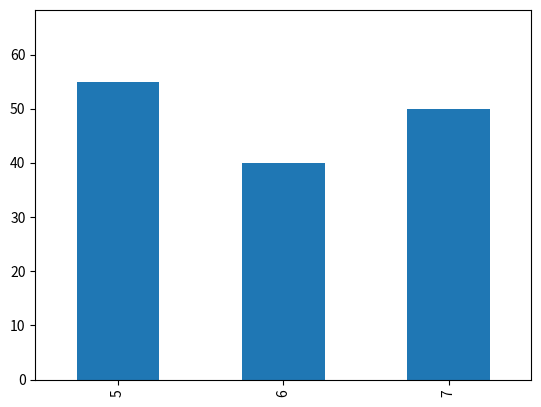

Here is the Python script that generated this plot:
!ls

import pandas as pd
import numpy as np

states = pd.Series(['GA','GA','GA','GA','GA',"NY","NY","NY","FL","FL"])
cities  = pd.Series(['Atlanta','Lilburn','Athens','Auburn','Augusta','NYC','Buffalo','Albany','Miami','Tallahassee'])
city_avg_incomes = pd.Series([55000,40000,50000,45000,30000,60000,57000,56000,65000,40000])
city_populations = pd.Series([5000000,250000,100000,50000,200000,6000000,3000000,400000,4000000,5000000])

city_table = pd.DataFrame( {'cities': cities,  
                            'states': states, 
                            'city_avg_incomes':city_avg_incomes, 
                            'city_populations':city_populations 
                            } )

city_table.head()

city_table['pop_in_millions'] = city_table['city_populations'].apply(
    lambda x: float(x)/1000000)

city_table['income_in_k'] = city_table['city_avg_incomes'].apply(
    lambda x: float(x)/1000)

city_table

cty_table_by_state = city_table.groupby('states')

print(cty_table_by_state)

avg_city_income_by_state = cty_table_by_state.apply(
        lambda x: np.mean(x['income_in_k'])
    )

avg_city_income_by_state

avg_city_pop_by_state = cty_table_by_state.apply(
        lambda x: np.mean(x['pop_in_millions'])
    )

avg_city_pop_by_state

city_table.dtypes

city_table.describe()

city_table.shape

city_table[0:4][["pop_in_millions",'income_in_k']]

city_table.sort_values('pop_in_millions',ascending=0)

city_table[(city_table['income_in_k']<=30)]

cty_table_by_state.describe()

# Display the plots in the notebook with the following command
%pylab inline
# Import the graphing libraries we will use 
import matplotlib.pyplot as plt

city_table['income_in_k'].plot(kind='bar')

city_table.loc[city_table['states'] == 'NY', 'pop_in_millions'].plot(kind='bar')